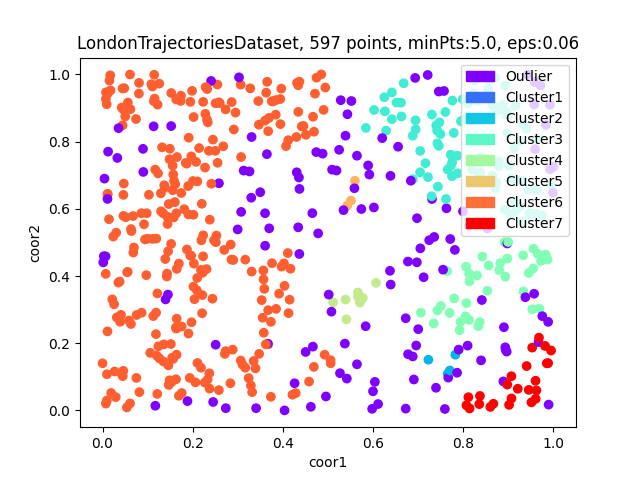

Data behind this chart, as committed beside it:
clusters, minpts, eps
1, 5, 0.06
2
3
-1
2
2
-1
-1
-1
3
2
2
2
-1
2
3
2
2
2
-1
-1
3
-1
2
2
-1
1
2
-1
2
-1
3
-1
2
2
-1
-1
-1
-1
2
2
-1
-1
2
2
-1
-1
-1
-1
-1
-1
2
2
2
-1
2
2
2
-1
-1
... 537 more rows
